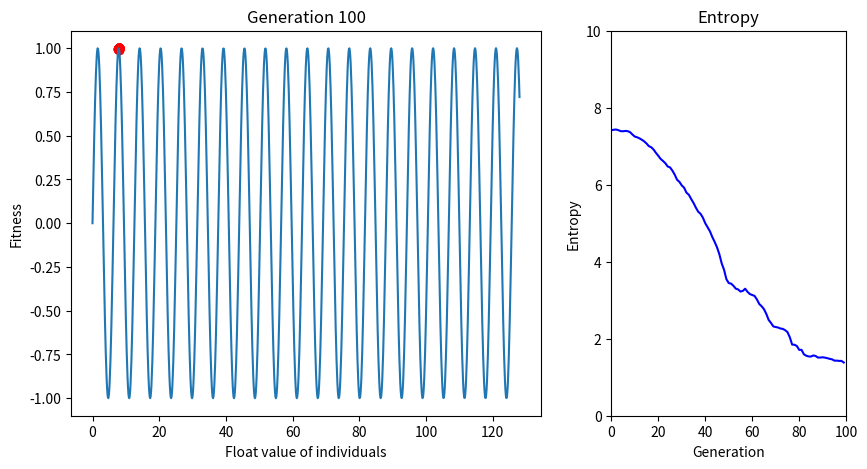

Recreate this plot in Python.

import numpy as np
import matplotlib.pyplot as plt

def generate_initial_population(population_size):
    population = []
    for _ in range(population_size):
        bitstring = np.random.randint(2, size=bitstring_size)
        population.append(bitstring)
    return population

def bitstring_to_float(bitstring):
    return bitstring.dot(2 ** np.arange(bitstring_size)[::-1]) * scaling_factor

# def bitstring_to_float(bitstring):
#     return 2 ** sum(bitstring) * scaling_factor

def fitness_function(bitstring):
    x = bitstring_to_float(bitstring)
    if constraint and (x < 5 or x > 10):
        if x < 5:
            return np.clip(np.sin(x) - (5 - x), -1, 1)
        return np.clip(np.sin(x) - (x - 10), -1, 1)
    # if constraint and (x < 5 or x > 10):
    #     return np.clip(np.sin(x) - 0.5, -1, 1)
    return np.sin(x)

def find_parents(population, num_parents=2): 
    fitnesses = [fitness_function(bitstring) for bitstring in population]
    parents = []
    for _ in range(num_parents):
        max_fitness_idx = np.argmax(fitnesses)
        parents.append(population[max_fitness_idx])
        fitnesses[max_fitness_idx] = -np.inf
    return parents

def mutate(bitstring):
    for i in range(bitstring_size):
        if np.random.rand() < 1/bitstring_size:
            bitstring[i] = 1 - bitstring[i]
    return bitstring

def crossover(parents):
    parent1, parent2 = parents
    crossover_point = np.random.randint(1, bitstring_size)
    child1 = np.concatenate((parent1[:crossover_point], parent2[crossover_point:]))
    child2 = np.concatenate((parent2[:crossover_point], parent1[crossover_point:]))
    return child1, child2

def survivor_selection(population, population_size):
    fitnesses = [fitness_function(bitstring) for bitstring in population]
    fitnesses = np.array(fitnesses)
    min_fitness = []
    for _ in range(len(population) - population_size):
        min_fitness.append(np.argmin(fitnesses))
        fitnesses[min_fitness[-1]] = np.inf
    population = np.delete(population, min_fitness, axis=0)
    return population

def survivor_selection_with_crowding(population, population_size):
    fitnesses = [fitness_function(bitstring) for bitstring in population]
    fitnesses = np.array(fitnesses)

    sigma = np.pi / 2
    a = 1
    def sh(d): return 1 - (d / sigma) ** a if d < sigma else 0
    share_fitnesses = np.zeros(len(population))
    for i in range(len(population)):
        x = bitstring_to_float(population[i])
        for j in range(len(population)):
            y = bitstring_to_float(population[j])
            share_fitnesses[i] += sh(np.abs(x - y))

    fitnesses = fitnesses / share_fitnesses

    min_fitness = []
    for _ in range(len(population) - population_size):
        min_fitness.append(np.argmin(fitnesses))
        fitnesses[min_fitness[-1]] = np.inf
    population = np.delete(population, min_fitness, axis=0)
    return population

def calculate_entropy(population):
    bit_string_probability = np.sum(population, axis=0) / len(population)
    bit_string_probability = bit_string_probability[bit_string_probability != 0]
    return -np.sum(bit_string_probability * np.log2(bit_string_probability))    

global entropy_list
entropy_list = []  # list to store all entropy values

fig, axs = plt.subplots(1, 2, figsize=(10, 5), gridspec_kw={'width_ratios': [2, 1]})  # specify width ratios

def plot_population(population):
    # First subplot
    axs[0].cla()  # clear first subplot
    axs[0].plot(np.linspace(0, 128, 1000), np.sin(np.linspace(0, 128, 1000)))
    x = [bitstring_to_float(bitstring) for bitstring in population]
    y = [fitness_function(bitstring) for bitstring in population]
    axs[0].scatter(x, y, c='r')
    axs[0].set_title("Generation " + str(len(entropy_list)+1))
    axs[0].set_xlabel("Float value of individuals")
    axs[0].set_ylabel("Fitness")

    # Second subplot
    axs[1].cla()  # clear second subplot
    entropy_list.append(calculate_entropy(population))  # append entropy value to list
    axs[1].plot(entropy_list, 'b-')  # plot num_list as blue dots connected by lines
    axs[1].set_title("Entropy")
    axs[1].set_ylim([0, 10])  # set y-axis limits
    axs[1].set_xlim([0, num_generations])  # set x-axis limits
    axs[1].set_xlabel("Generation")
    axs[1].set_ylabel("Entropy")

    plt.draw()
    plt.pause(0.001)

def genetic_algorithm(population_size, num_generations):
    population = generate_initial_population(population_size)
    global initial_population
    initial_population = population.copy()
    for _ in range(num_generations):
        plot_population(population)
        parents = find_parents(population)
        children = crossover(parents)
        children = [mutate(child) for child in children]
        population = np.concatenate((population, children))
        if crowding:
            population = survivor_selection_with_crowding(population, population_size)
        else:
            population = survivor_selection(population, population_size)
        # plt.show(block=False)
    return population

def best_solution(population):
    fitnesses = [fitness_function(bitstring) for bitstring in population]
    if constraint:
        feasible = False
        for i in range(len(population)):
            if 5 <= bitstring_to_float(population[i]) <= 10:
                feasible = True
            else:
                fitnesses[i] = -np.inf
        if feasible:
            max_fitness_idx = np.argmax(fitnesses)
            print('Max fitness:', fitnesses[max_fitness_idx])
            print('Bitstring:', population[max_fitness_idx])
            print('Float:', bitstring_to_float(population[max_fitness_idx]))
        else:
            print('No feasible solutions')
    else:
        max_fitness_idx = np.argmax(fitnesses)
        print('Max fitness:', fitnesses[max_fitness_idx])
        print('Bitstring:', population[max_fitness_idx])
        print('Float:', bitstring_to_float(population[max_fitness_idx]))

if __name__ == '__main__':
    population_size = 100
    num_generations = 100

    bitstring_size = 15
    scaling_factor = 2 ** (7 - bitstring_size)

    constraint = True
    crowding = False

    population = genetic_algorithm(population_size, num_generations)
    best_solution(population)
    
